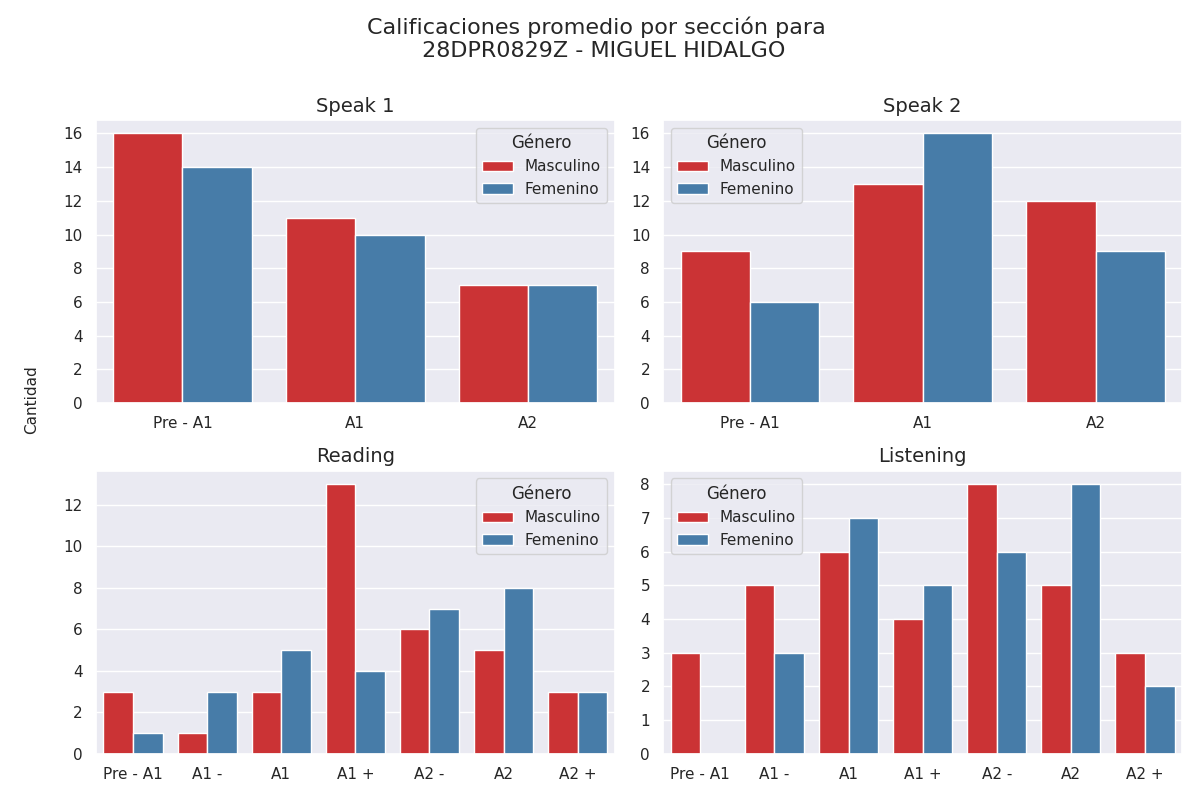

The data file committed next to this chart (first rows):
seccion, calificacion, cantidad, genero
speak 1, Pre - A1, 16, 0
speak 1, A1, 11, 0
speak 1, A2, 7, 0
speak 2, Pre - A1, 9, 0
speak 2, A1, 13, 0
speak 2, A2, 12, 0
reading, Pre - A1, 3, 0
reading, A1 -, 1, 0
reading, A1, 3, 0
reading, A1 +, 13, 0
reading, A2 -, 6, 0
reading, A2, 5, 0
reading, A2 +, 3, 0
listening, Pre - A1, 3, 0
listening, A1 -, 5, 0
listening, A1, 6, 0
listening, A1 +, 4, 0
listening, A2 -, 8, 0
listening, A2, 5, 0
listening, A2 +, 3, 0
speak 1, Pre - A1, 14, 1
speak 1, A1, 10, 1
speak 1, A2, 7, 1
speak 2, Pre - A1, 6, 1
speak 2, A1, 16, 1
speak 2, A2, 9, 1
reading, Pre - A1, 1, 1
reading, A1 -, 3, 1
reading, A1, 5, 1
reading, A1 +, 4, 1
reading, A2 -, 7, 1
reading, A2, 8, 1
reading, A2 +, 3, 1
listening, Pre - A1, 0, 1
listening, A1 -, 3, 1
listening, A1, 7, 1
listening, A1 +, 5, 1
listening, A2 -, 6, 1
listening, A2, 8, 1
listening, A2 +, 2, 1
